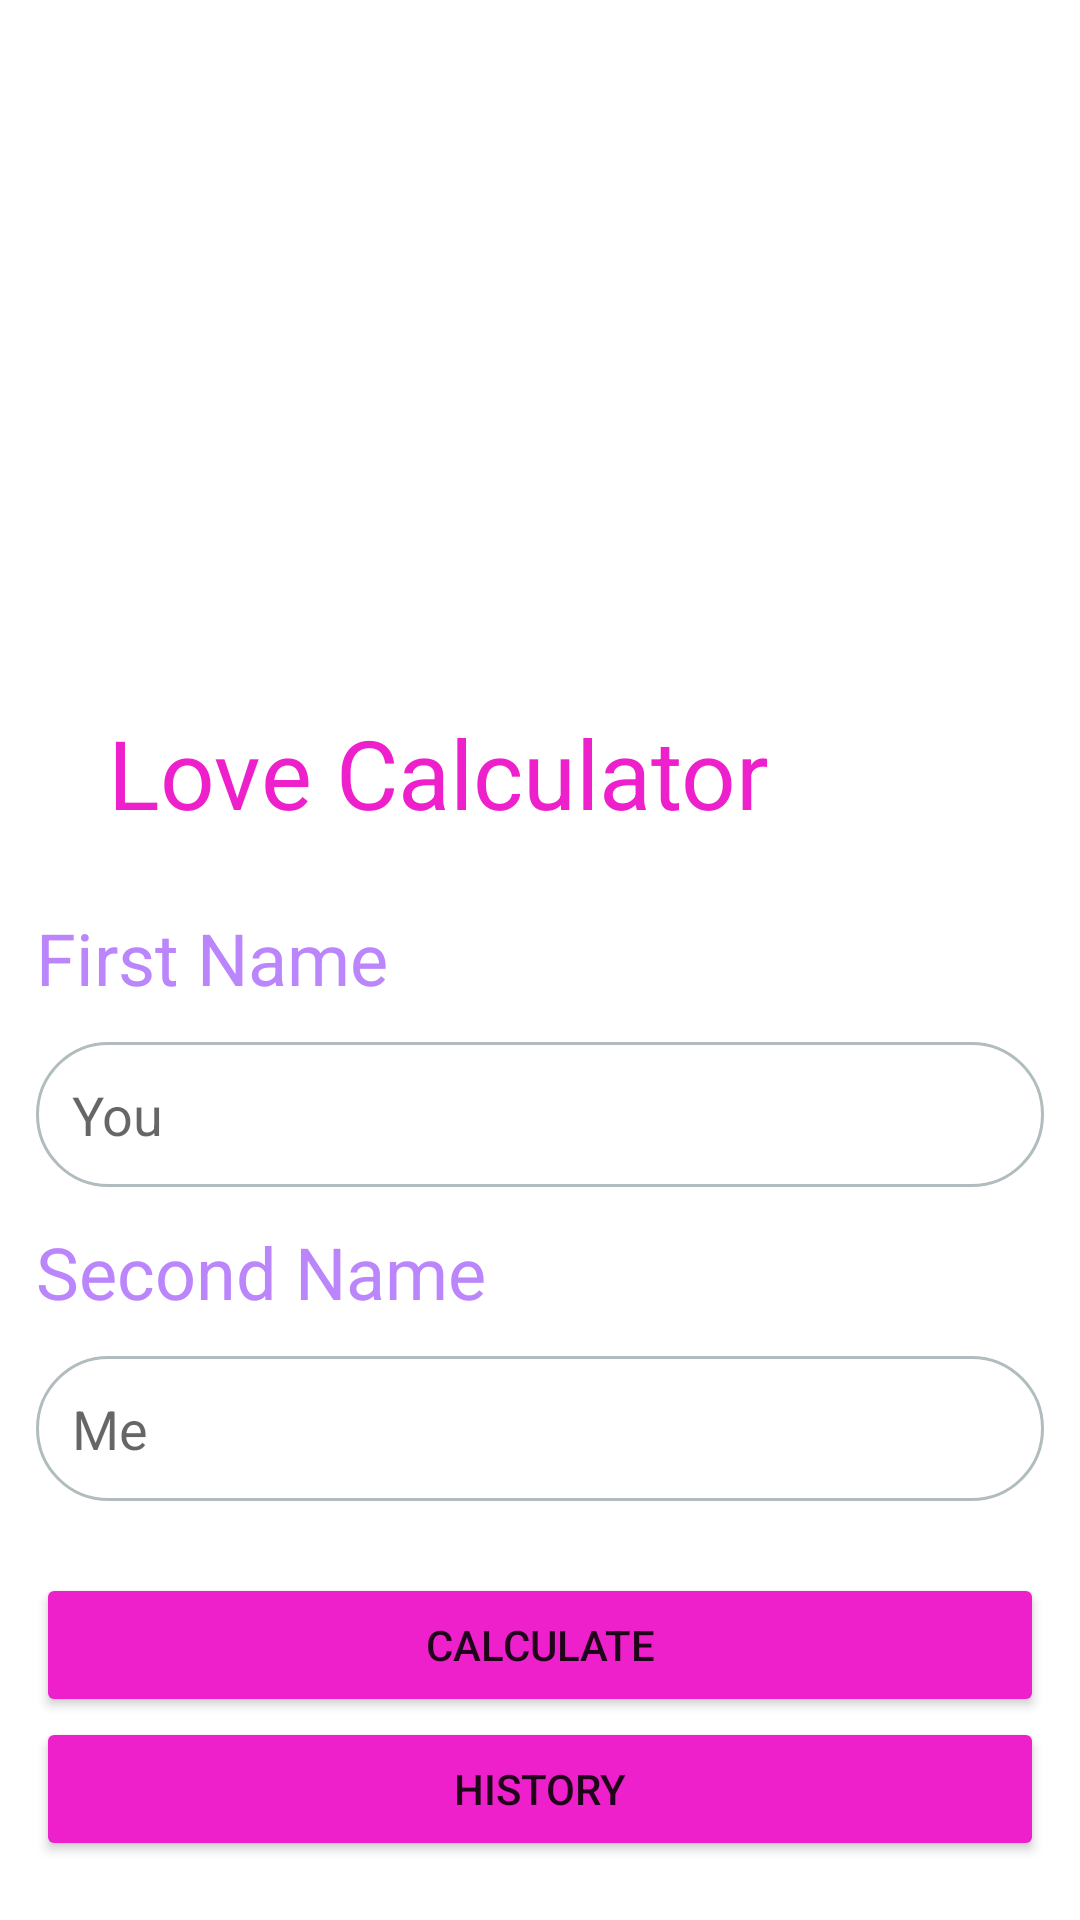

The Android layout XML behind this screen, and the referenced resources:
<!-- AndroidManifest.xml: application theme Theme.Love5_2 -->
<!-- res/layout/fragment_love.xml -->
<?xml version="1.0" encoding="utf-8"?>
<LinearLayout xmlns:android="http://schemas.android.com/apk/res/android"
    xmlns:tools="http://schemas.android.com/tools"
    android:layout_width="match_parent"
    android:orientation="vertical"
    android:padding="12dp"
    android:layout_height="match_parent"
    android:background="@drawable/ic_background"
    tools:context=".love.LoveFragment">

    <ImageView
        android:layout_width="match_parent"
        android:layout_height="200dp"
        android:scaleType="fitXY"
        android:src="@drawable/ic_love"/>

    <TextView
        android:layout_width="wrap_content"
        android:layout_height="wrap_content"
        android:text="Love Calculator"
        android:textSize="32sp"
        android:textColor="@color/pink"
        android:layout_margin="24dp"/>

    <TextView
        android:layout_width="wrap_content"
        android:layout_height="wrap_content"
        android:text="First Name"
        android:layout_marginBottom="12dp"
        android:textSize="24sp"
        android:textColor="@color/purple_200"
        />

    <EditText
        android:id="@+id/first_et"
        android:maxLines="1"
        android:layout_width="match_parent"
        android:layout_height="wrap_content"
        android:background="@drawable/corner"
        android:padding="12dp"
        android:hint="You"/>

    <TextView
        android:layout_marginVertical="12dp"
        android:layout_width="wrap_content"
        android:layout_height="wrap_content"
        android:text="Second Name"
        android:textSize="24sp"
        android:textColor="@color/purple_200"
        />

    <EditText
        android:id="@+id/second_et"
        android:maxLines="1"
        android:layout_width="match_parent"
        android:layout_height="wrap_content"
        android:background="@drawable/corner"
        android:padding="12dp"
        android:hint="Me"/>

    <Button
        android:id="@+id/btn_calculate"
        android:layout_width="match_parent"
        android:layout_height="wrap_content"
        android:backgroundTint="@color/pink"
        android:layout_marginTop="24dp"
        android:text="Calculate"/>
    <Button
        android:id="@+id/btn_history"
        android:text="History"
        android:layout_width="match_parent"
        android:layout_height="wrap_content"
        android:backgroundTint="@color/pink"/>


</LinearLayout>
<!-- resources referenced by this layout -->
<resources>
  <color name="pink">#ED20CB</color>
  <color name="purple_200">#FFBB86FC</color>
  <!-- drawable corner (drawable) -->
  <?xml version="1.0" encoding="utf-8"?>
  <shape xmlns:android="http://schemas.android.com/apk/res/android">
      <solid android:color="#FFFFFF"/>
      <stroke android:width="1dp" android:color="#B1BCBE" />
      <corners android:radius="28dp"/>
      <padding android:left="0dp" android:top="0dp" android:right="0dp" android:bottom="0dp" />
  </shape>
  <style name="Theme.Love5_2" parent="Theme.MaterialComponents.DayNight.DarkActionBar">
          
          <item name="colorPrimary">@color/purple_500</item>
          <item name="colorPrimaryVariant">@color/purple_700</item>
          <item name="colorOnPrimary">@color/white</item>
          
          <item name="colorSecondary">@color/teal_200</item>
          <item name="colorSecondaryVariant">@color/teal_700</item>
          <item name="colorOnSecondary">@color/black</item>
          
          <item name="android:statusBarColor" tools:targetApi="l">?attr/colorPrimaryVariant</item>
          
      </style>
  <color name="purple_500">#FF6200EE</color>
  <color name="purple_700">#FF3700B3</color>
  <color name="white">#FFFFFFFF</color>
  <color name="teal_200">#FF03DAC5</color>
  <color name="teal_700">#FF018786</color>
  <color name="black">#FF000000</color>
</resources>
